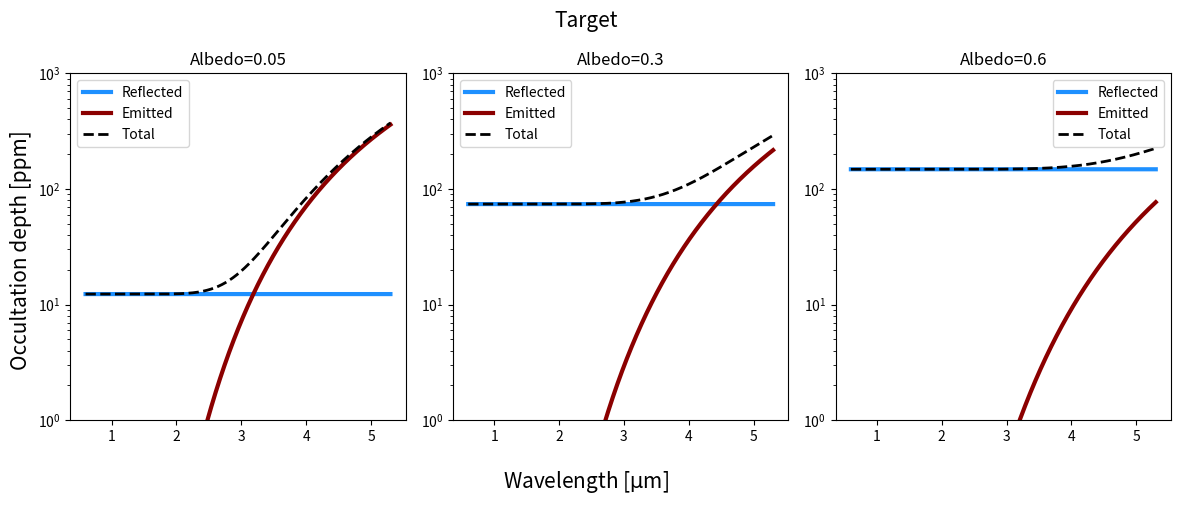

The matplotlib source for this figure:
#!/usr/bin/python3

# Short Python code to determine the relative occultation depths from both reflected and emitted lights, in parts per million.
# The code requires user input of stellar effective temperature, stellar radius, planetary radius, orbital semi-major axis, a wavelength range, and a few albedo choices.
# A plot is created, turning on the relevant option will save this figure. All parts of the script can be tuned and edited as needed.
# 
# by Adam Stevenson, inspired by code from Amaury Triaud
# last modified 31/7/2026
# Queries and improvements to a.t.stevenson@bham.ac.uk or adam.stevenson29@gmail.com


import numpy as np
import matplotlib.pyplot as plt
import pandas as pd
import sys


# ----------------------  USER INPUTS ------------------------------

teff = 3000
rp = 9.58
rstar=0.23
sma=0.026

## to do sometime: include uncertainties and propagate chains. Uncertainties typically small.


wl = np.arange(0.6e-6, 5.30e-6, 1e-9) #wavelength range of an instrument, e.g. NIRSPEC PRISM

# define if albedo is known or not
# if unknown, the figure will have three panels. if known, there will only be a single albedo choice and one panel in the figure.
albedo_known = False

if albedo_known == False:
    # enter three exploratory values
    albedo=[0.05,0.3,0.6]
else:
   # enter the actual albedo value
   albedo = [0.1] #leave as a 1-item list or suffer the consequences

targ_name = 'Target'

# to save the figure created
save_figure = True

# to save the arrays out to use for other purposes
save_arrays = True


# ---------------------- END OF INPUTS ------------------------------

#--------------------------------------------------------------------
#--------------------------------------------------------------------


def main():
    if len(albedo)==3:
        fig,ax=plt.subplots(nrows=1,ncols=3,figsize=(12,5))

        occult1=reflected_emitted(teff,rp,rstar,sma,wl,albedo[0])
        ax[0].plot(wl*1e6,occult1[2],label='Reflected',c='dodgerblue',linewidth=3)
        ax[0].plot(wl*1e6,occult1[3],label='Emitted',c='darkred',linewidth=3)
        ax[0].plot(wl*1e6,occult1[2]+occult1[3],label='Total',c='k',linewidth=2,linestyle='--')
        ax[0].set_yscale('log')
        ax[0].legend(loc='best')

        occult2=reflected_emitted(teff,rp,rstar,sma,wl,albedo[1])
        ax[1].plot(wl*1e6,occult2[2],label='Reflected',c='dodgerblue',linewidth=3)
        ax[1].plot(wl*1e6,occult2[3],label='Emitted',c='darkred',linewidth=3)
        ax[1].plot(wl*1e6,occult2[2]+occult2[3],label='Total',c='k',linewidth=2,linestyle='--')
        ax[1].set_yscale('log')
        ax[1].legend(loc='best')

        occult3=reflected_emitted(teff,rp,rstar,sma,wl,albedo[2])
        ax[2].plot(wl*1e6,occult3[2],label='Reflected',c='dodgerblue',linewidth=3)
        ax[2].plot(wl*1e6,occult3[3],label='Emitted',c='darkred',linewidth=3)
        ax[2].plot(wl*1e6,occult3[2]+occult3[3],label='Total',c='k',linewidth=2,linestyle='--')
        ax[2].set_yscale('log')
        ax[2].legend(loc='best')


        # These are suitable for the current target. Feel free to modify!
        ax[0].set_ylim(1e0,1e3)
        ax[1].set_ylim(1e0,1e3)
        ax[2].set_ylim(1e0,1e3)


        ax[0].set_title(f'Albedo={albedo[0]}')
        ax[1].set_title(f'Albedo={albedo[1]}')
        ax[2].set_title(f'Albedo={albedo[2]}')

        fig.suptitle(f'{targ_name}',fontsize=15)
        fig.supxlabel(r'Wavelength [${\rm \mu}$m]',fontsize=15)
        fig.supylabel('Occultation depth [ppm]',fontsize=15)
        fig.tight_layout();

        if save_figure==True:
            plt.savefig(f'occulation_depths_{targ_name}.pdf',bbox_inches='tight')

        if save_arrays==True:
            out_df1 = pd.DataFrame({'reflection_BB':occult1[0], 'emission_BB':occult1[1], 'reflection_depth':occult1[2], 'emission_depth':occult1[3]})
            out_df2 = pd.DataFrame({'reflection_BB':occult2[0], 'emission_BB':occult2[1], 'reflection_depth':occult2[2], 'emission_depth':occult2[3]})
            out_df3 = pd.DataFrame({'reflection_BB':occult3[0], 'emission_BB':occult3[1], 'reflection_depth':occult3[2], 'emission_depth':occult3[3]})

            out_df1.to_csv(f'{targ_name}_{albedo[0]}_generated_data.csv')
            out_df2.to_csv(f'{targ_name}_{albedo[1]}_generated_data.csv')
            out_df3.to_csv(f'{targ_name}_{albedo[2]}_generated_data.csv')

        plt.show()


    elif len(albedo)==1:
        fig,ax=plt.subplots(nrows=1,ncols=1,figsize=(4,5))

        occult=reflected_emitted(teff,rp,rstar,sma,wl,albedo[0])
        ax.plot(wl*1e6,occult[2],label='Reflected',c='dodgerblue',linewidth=3)
        ax.plot(wl*1e6,occult[3],label='Emitted',c='darkred',linewidth=3)
        ax.plot(wl*1e6,occult[2]+occult[3],label='Total',c='k',linewidth=2,linestyle='--')
        ax.set_yscale('log')
        ax.legend(loc='best')

        # These are suitable for the current target. Feel free to modify!
        ax.set_ylim(1e0,1e3)

        ax.set_title(f'Albedo={albedo[0]}')

        fig.suptitle(f'{targ_name}',fontsize=15)
        fig.supxlabel(r'Wavelength [${\rm \mu}$m]',fontsize=15)
        fig.supylabel('Occultation depth [ppm]',fontsize=15)
        fig.tight_layout()
        if save_figure==True:
            plt.savefig(f'occulation_depths_{targ_name}.pdf',bbox_inches='tight')

        if save_arrays==True:
            out_df1 = pd.DataFrame({'reflection_BB':occult[0], 'emission_BB':occult[1], 'reflection_depth_ppm':occult[2], 'emission_depth_ppm':occult[3]})
            out_df1.to_csv(f'{targ_name}_{albedo[0]}_generated_data.csv')

        plt.show()

    else:
        # 1x3 plot is fine, could iterate over whatever number of albedo inputs but too many options is overkill. 
        print('Wrong number of albedo inputs, cancelling for now')
        sys.exit()


# ----------------------  END OF MAIN ------------------------------


#-------------------------------------------------------------------
#-------------------------------------------------------------------



# ----------------------  FUNCTIONS --------------------------------



def reflected_emitted(teff,rp,rstar,sma,wave_array=np.arange(0.6e-6, 5.30e-6, 1e-9) ,albedo=0.05):
    """

    Calculates the black body curves of reflected and emitted light. Also returns the occultation depths for these two components.

    Inputs:
    teff = effective temperature of host star
    rp = radius of planet, in units of Earth radius
    rstar = radius of star, in units of solar radius
    sma = semi major axis of orbit, in AU
    wave_array = wavelength range of interest, in metres, e.g. np.arange(0.5e-6, 10e-6, 1e-9) or similar
    albedo = estimate of albedo for planet. Default set to typical HJ ball-park

    """

    # SI conversions, from astropy.constants
    Rearth = 6378100.0
    Rsun = 695700000.0
    au = 149597870700.0
    
    rp_a = (rp*Rearth)/(sma*au)
    rs_a = (rstar*Rsun)/(sma*au)
    depth = ((rp*Rearth)/(rstar*Rsun))**2

    teq = eq_temp(teff,rs_a,albedo) 

    star_BB = planck_wave(teff,wave_array)
    reflection_BB = albedo * rp_a**2 * star_BB
    emission_BB = depth * planck_wave(teq, wave_array)

    reflection_depth = (reflection_BB/star_BB) * 1e6 # multiplication factor to convert to ppm
    emission_depth = (depth * planck_wave(teq, wave_array)/star_BB) * 1e6

    return reflection_BB, emission_BB, reflection_depth, emission_depth
    

def eq_temp(teff,rs_a,albedo):
  """
  
  calculates the equilibrium temperature of an exoplanet, taking albedo into account

  Inputs:
  teff = effective temperature of host star
  rs_a = the ratio between the stellar radius and the orbital semi-major axis of the planet
  albedo = the albedo

  """

  return teff * (0.5*rs_a)**0.5 * (1-albedo)**0.25

def planck_wave(temp, wave_array):
    """
    Calculate the spectral radiance Planck function for a given wavelength range
    
    Inputs:
    temp = temperature of the celestial body, be it star or planet
    wave_array = wavelength grid over which to sample the planck function, e.g. np.arange(0.5e-6, 10e-6, 1e-9)

    """

    # constants from astropy.constants
    h = 6.62607015e-34
    c = 299792458.0
    k_B = 1.380649e-23

    a = 2.0 * h * c**2
    b = h * c/(wave_array * k_B * temp)
    B = a / ((wave_array**5) * (np.exp(b) - 1.0))
    return B

# ----------------------  END OF FUNCTIONS ------------------------------

#------------------------------------------------------------------------
#------------------------------------------------------------------------


if __name__ == "__main__":
    main()
